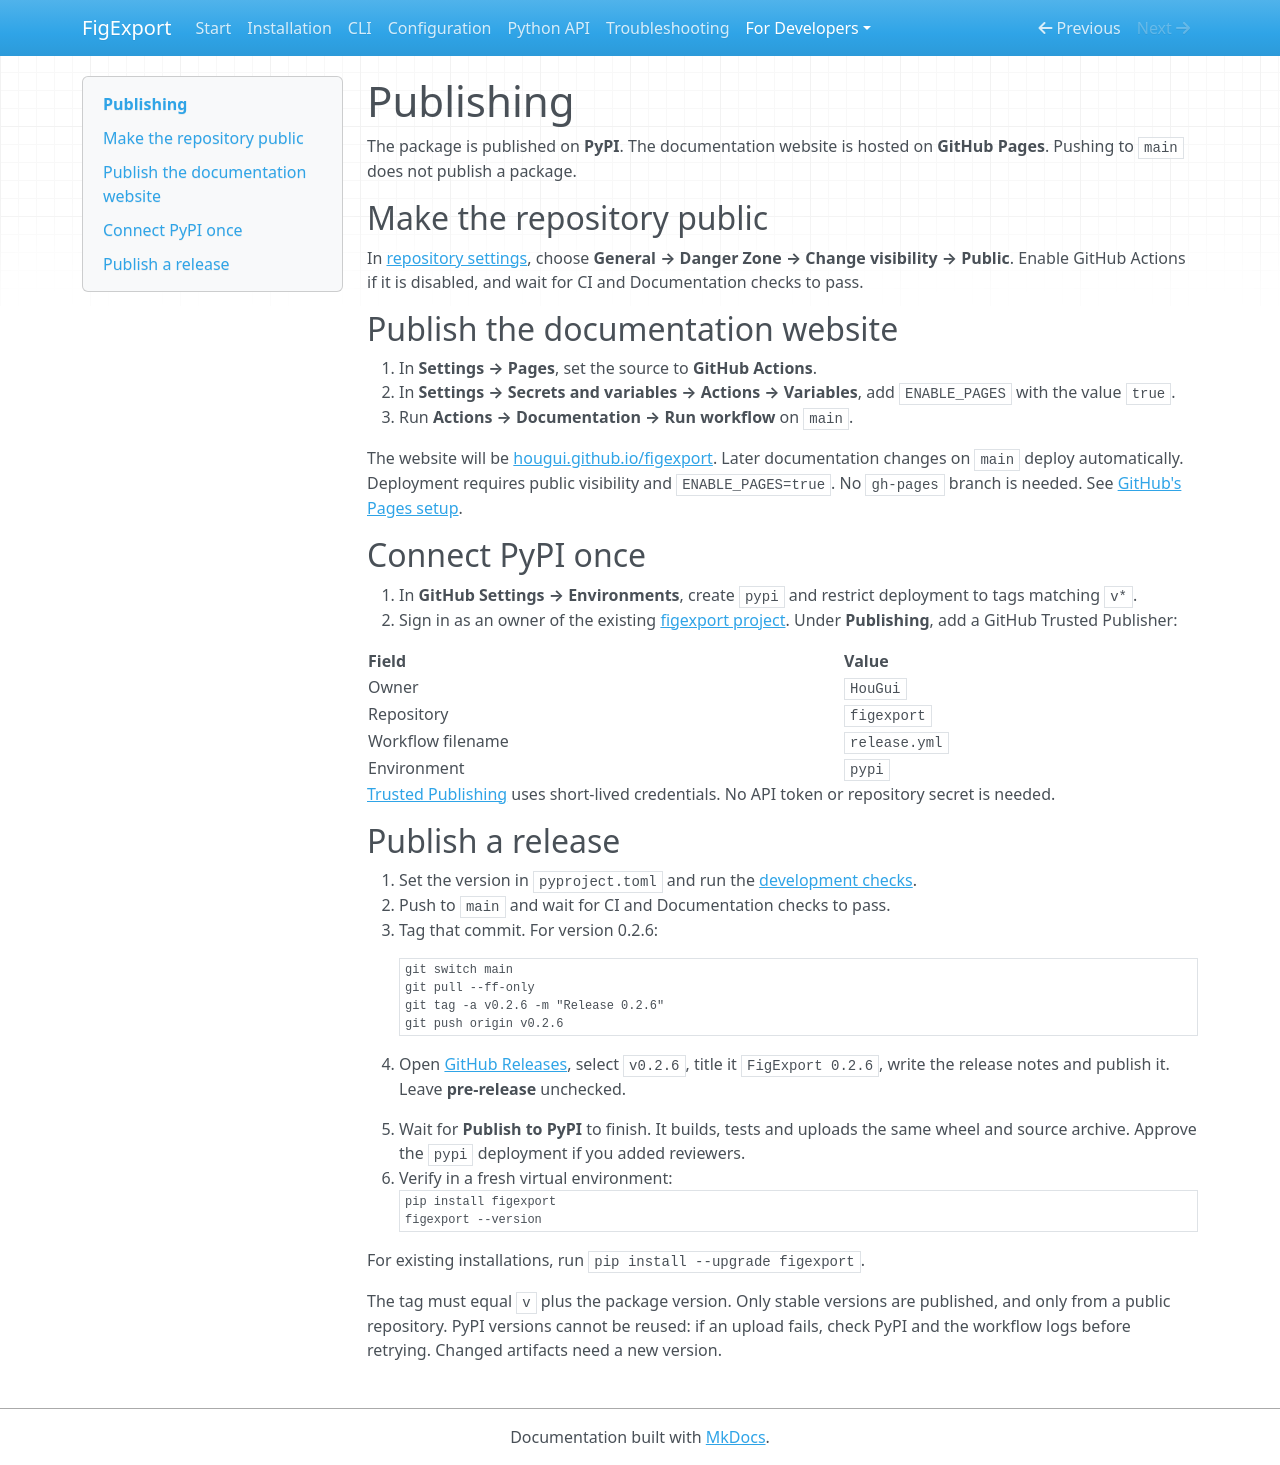

repository: HouGui/figexport · page: developers/publishing/index.html · generator: mkdocs

# Publishing

The package is published on **PyPI**. The documentation website is hosted on
**GitHub Pages**. Pushing to `main` does not publish a package.

## Make the repository public

In [repository settings](https://github.com/HouGui/figexport/settings), choose
**General → Danger Zone → Change visibility → Public**. Enable GitHub Actions
if it is disabled, and wait for CI and Documentation checks to pass.

## Publish the documentation website

1. In **Settings → Pages**, set the source to **GitHub Actions**.
2. In **Settings → Secrets and variables → Actions → Variables**, add
   `ENABLE_PAGES` with the value `true`.
3. Run **Actions → Documentation → Run workflow** on `main`.

The website will be [hougui.github.io/figexport](https://hougui.github.io/figexport/).
Later documentation changes on `main` deploy automatically. Deployment requires
public visibility and `ENABLE_PAGES=true`. No `gh-pages` branch is needed.
See [GitHub's Pages setup](https://docs.github.com/en/pages/getting-started-with-github-pages/using-custom-workflows-with-github-pages).

## Connect PyPI once

1. In **GitHub Settings → Environments**, create `pypi` and restrict deployment
   to tags matching `v*`.
2. Sign in as an owner of the existing [figexport project](https://pypi.org/manage/project/figexport/).
   Under **Publishing**, add a GitHub Trusted Publisher:

| Field | Value |
| --- | --- |
| Owner | `HouGui` |
| Repository | `figexport` |
| Workflow filename | `release.yml` |
| Environment | `pypi` |

[Trusted Publishing](https://docs.pypi.org/trusted-publishers/adding-a-publisher/)
uses short-lived credentials. No API token or repository secret is needed.

## Publish a release

1. Set the version in `pyproject.toml` and run the
   [development checks](index.md#validate-a-change).
2. Push to `main` and wait for CI and Documentation checks to pass.
3. Tag that commit. For version 0.2.6:

        git switch main
        git pull --ff-only
        git tag -a v0.2.6 -m "Release 0.2.6"
        git push origin v0.2.6

4. Open [GitHub Releases](https://github.com/HouGui/figexport/releases/new), select
   `v0.2.6`, title it `FigExport 0.2.6`, write the release notes and publish it.
   Leave **pre-release** unchecked.
5. Wait for **Publish to PyPI** to finish. It builds, tests and uploads the same
   wheel and source archive. Approve the `pypi` deployment if you added reviewers.
6. Verify in a fresh virtual environment:

        pip install figexport
        figexport --version

For existing installations, run `pip install --upgrade figexport`.

The tag must equal `v` plus the package version. Only stable versions are published,
and only from a public repository. PyPI versions cannot be reused: if an upload
fails, check PyPI and the workflow logs before retrying. Changed artifacts need
a new version.
